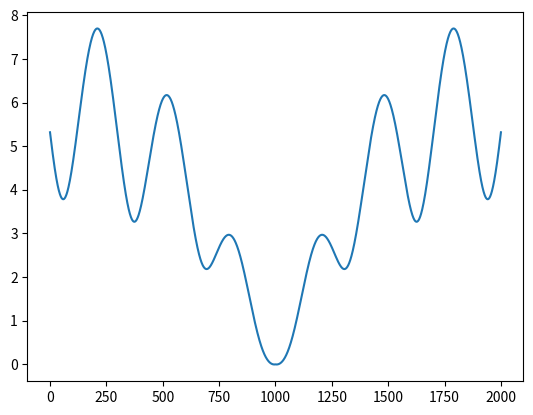

The script that saved this image:
import matplotlib.pyplot as plt
import numpy as np
x = np.arange(-10, 10.01, 0.01)

plt.plot(np.log((x*x + 1)*np.e**( -(np.abs(x)/10) ))/np.log(1 + np.tan(1/(1 + (np.sin(x))**2))))

plt.show()

#(np.log((x*x + 1)*np.e( -(np.abs(x)/10) ))/np.log(1 + np.tan(1/(1 + (np.sin(x))**2))))